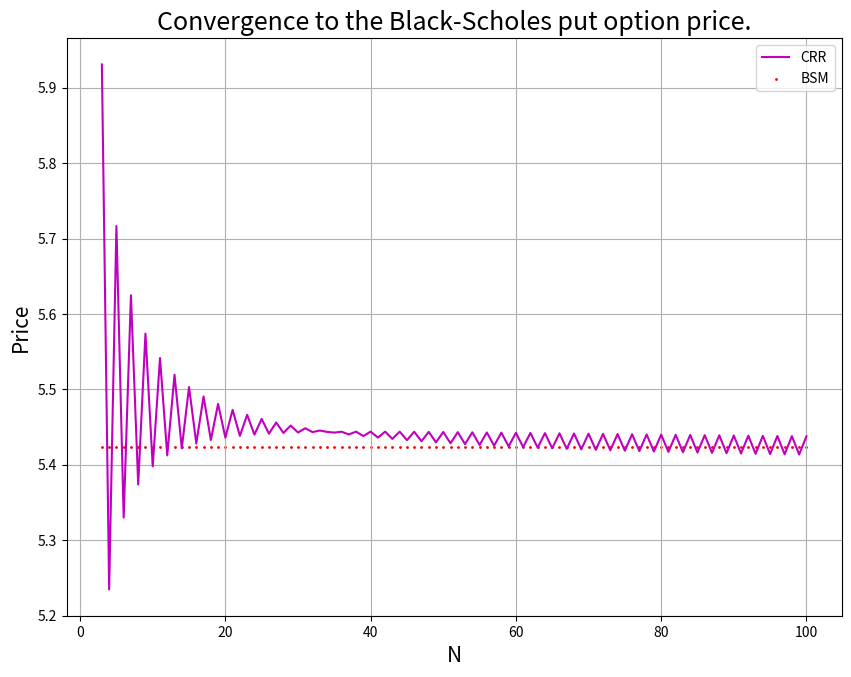

Recreate this plot in Python. (Note: this script raises an exception after producing the figure.)
####################### Packages #######################
import numpy as np
from scipy.special import comb
import math
import matplotlib.pyplot as plt

####################### define u #######################
def uv(Rv, sig, hv):
    return Rv * hv + sig * np.sqrt(hv)

####################### define l #######################
def lv(Rv, sig, hv):
    return Rv * hv - sig * np.sqrt(hv)

####################### Function f #######################
def f(xval, Kv):
    val = Kv - xval
    return max(val, 0)

####################### Phi(x) #######################
def Phi(x):
    p = 0.231641900
    b1 = 0.319381530
    b2 = -0.356563782
    b3 = 1.781477937
    b4 = -1.821255978
    b5 = 1.330274429
    t = 1 / (1 + p * x)
    val = np.exp((-1) * x**2 / 2)
    val = val * (b1 * t + b2 * t**2 + b3 * t**3 + b4 * t**4 + b5 * t**5)
    pos = np.sqrt(2 * np.pi)
    return 1 - val / pos

####################### Theoritical #######################
def Put_theo(rv, Tv, Kv, Sv, sig):
    dp = np.log(Sv / Kv) + (rv + sig**2/2) * Tv
    dp = dp / (sig * np.sqrt(Tv))
    dm = np.log(Sv / Kv) + (rv - sig**2/2) * Tv
    dm = dm / (sig * np.sqrt(Tv))
    fst = np.exp((-1) * rv * Tv) * Kv * (1 - Phi(dm))
    snd = Sv * (1 - Phi(dp))
    return fst - snd

####################### x value at time t #######################
# input:
    # Uv: the u value
    # Lv: the l value
    # x0: the initial value
    # n: the time step
# output:
    # rlst: x value list at time ct
def xv(Uv, Lv, x0, n):
    rlst = []       # return list
    for i in range(n + 1):
        xval = x0 * (1 + Uv)**i * (1 + Lv)**(n - i)
        rlst.append(xval)
    return rlst

####################### Param #######################
S01 = 100
K = 100
r = 0.01
sigma = 0.1
T = 3
Nlst = list(range(T, 11))
xFlst = []
thlst = []
Nlst = list(range(T, 101))
for N in Nlst:
    h = T / N
    ####################### T_h #######################
    timelist = np.linspace(0, T, N + 1)

    ####################### u, l, and q #######################
    u = uv(r, sigma, h)
    l = lv(r, sigma, h)
    q = 0.5

    ####################### x value #######################
    xvlst = [[S01]]
    for i in range(len(timelist)):
        if i != 0:
            xvt = xv(u, l, S01, i)
            xvlst.append(xvt)

    ####################### backward induction #######################
    rtlst = list(reversed(timelist))
    Vlst = []
    for i in range(len(rtlst)):
        ilst = []
        if i == 0:
            for xval in xvlst[N - i]:
                ilst.append(f(xval, K))
        else:
            vilst = Vlst[-1]
            jlst = list(range(len(xvlst[N - i])))
            for j in jlst:
                v1 = q * vilst[j + 1]
                v2 = (1 - q) * vilst[j]
                val = (v1 + v2) / (1 + r * h)
                ilst.append(val)
        Vlst.append(ilst)
    xF = Vlst[-1][0]
    xFlst.append(xF)
    thlst.append(Put_theo(r, T, K, S01, sigma))

####################### Output Figure #######################
png_name = "./Output/put_T_{0}_maxN_{1}_sig_{2}_S01_{3}_r_{4}_K_{5}.png"
eps_name = "./Output/put_T_{0}_maxN_{1}_sig_{2}_S01_{3}_r_{4}_K_{5}.eps"
fig = plt.figure(figsize = (10, 7.5))
ax = fig.add_subplot(1, 1, 1)
ax.set_xlabel('N', fontsize = 15)
ax.set_ylabel('Price', fontsize = 15)
ax.set_title("Convergence to the Black-Scholes put option price.", fontsize = 18)
ax.plot(Nlst, xFlst, label = "CRR", c = "m")
ax.scatter(Nlst, thlst, label = "BSM", c = "r", s = 1)
ax.grid(True)
ax.legend(loc = 'best')
plt.savefig(png_name.format(str(T), str(max(Nlst)), str(sigma), str(S01), str(r), str(K)), format = 'PNG')
plt.savefig(eps_name.format(str(T), str(max(Nlst)), str(sigma), str(S01), str(r), str(K)), format = 'EPS')